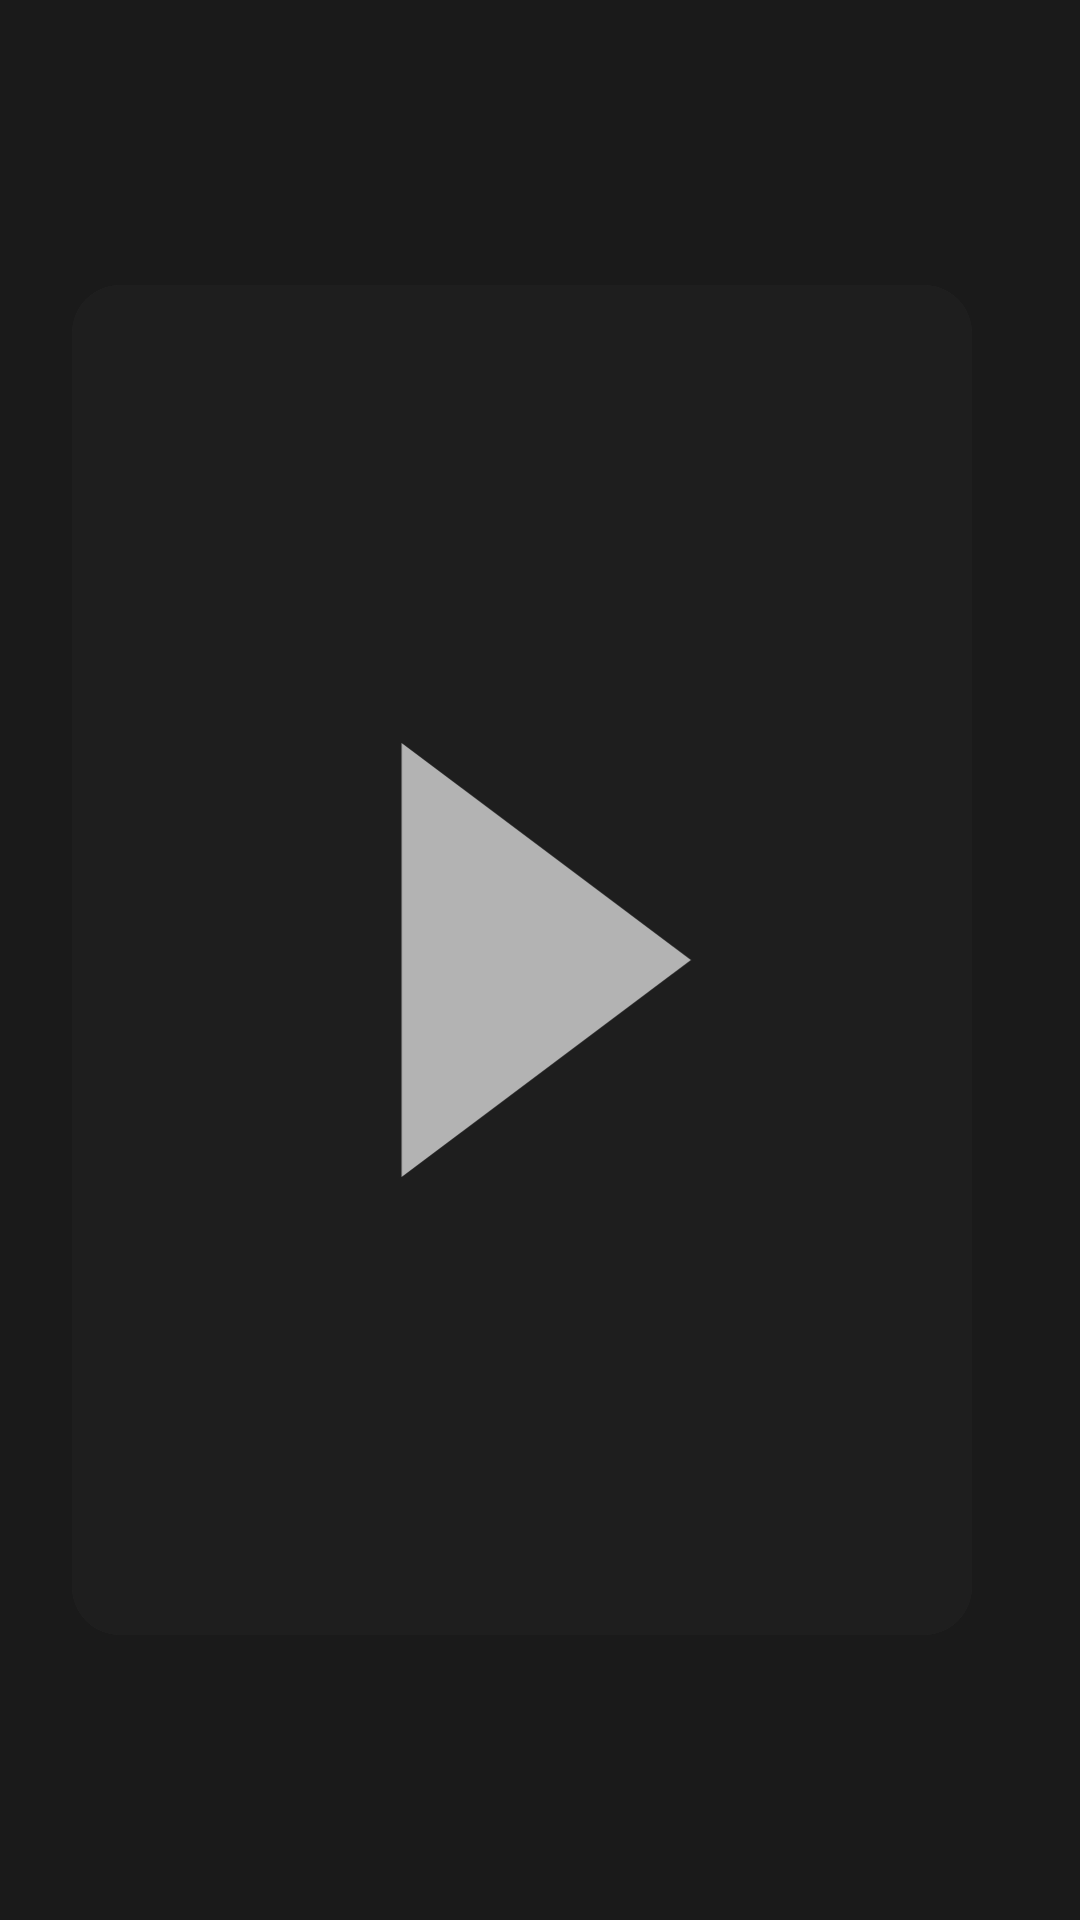

The Android layout XML behind this screen, and the referenced resources:
<!-- AndroidManifest.xml: application theme Theme.SmartStreamTV -->
<!-- res/layout/fragment_media_details_simple.xml -->
<?xml version="1.0" encoding="utf-8"?>
<LinearLayout xmlns:android="http://schemas.android.com/apk/res/android"
    xmlns:app="http://schemas.android.com/apk/res-auto"
    android:layout_width="match_parent"
    android:layout_height="match_parent"
    android:orientation="horizontal"
    android:background="@color/dark_background"
    android:padding="@dimen/tv_padding_large"
    android:gravity="center_vertical">

    
    <androidx.cardview.widget.CardView
        android:layout_width="@dimen/detail_poster_width"
        android:layout_height="@dimen/detail_poster_height"
        app:cardCornerRadius="16dp"
        app:cardElevation="0dp"
        app:cardBackgroundColor="#2A2A2A">

        <ImageView
            android:id="@+id/media_poster"
            android:layout_width="match_parent"
            android:layout_height="match_parent"
            android:scaleType="centerCrop"
            android:src="@drawable/ic_media_placeholder"
            android:contentDescription="@string/media_loading" />
    </androidx.cardview.widget.CardView>

    
    <LinearLayout
        android:layout_width="0dp"
        android:layout_height="wrap_content"
        android:layout_weight="1"
        android:orientation="vertical"
        android:layout_marginStart="@dimen/tv_margin_xlarge"
        android:gravity="center_vertical">

        
        <TextView
            android:id="@+id/media_title"
            android:layout_width="wrap_content"
            android:layout_height="wrap_content"
            android:text="Media Title"
            android:textColor="@color/text_primary"
            android:textSize="36sp"
            android:textStyle="bold"
            android:maxLines="2"
            android:ellipsize="end" />

        
        <TextView
            android:id="@+id/media_duration"
            android:layout_width="wrap_content"
            android:layout_height="wrap_content"
            android:layout_marginTop="@dimen/tv_margin_medium"
            android:text="Duration: 00:00"
            android:textColor="@color/text_gray"
            android:textSize="@dimen/tv_text_size_medium" />

        
        <LinearLayout
            android:layout_width="wrap_content"
            android:layout_height="wrap_content"
            android:layout_marginTop="@dimen/tv_margin_large"
            android:orientation="horizontal">

            
            <Button
                android:id="@+id/btn_play"
                android:layout_width="@dimen/play_button_width"
                android:layout_height="@dimen/play_button_height"
                android:text="@string/play"
                android:textColor="@color/dark_background"
                android:textSize="@dimen/tv_text_size_medium"
                android:textStyle="bold"
                android:background="@drawable/button_play_selector"
                android:gravity="center"
                android:focusable="true" />

            
            <Button
                android:id="@+id/btn_continue"
                android:layout_width="@dimen/play_button_width"
                android:layout_height="@dimen/play_button_height"
                android:layout_marginStart="@dimen/tv_margin_medium"
                android:text="CONTINUE"
                android:textColor="@color/dark_background"
                android:textSize="@dimen/tv_text_size_medium"
                android:textStyle="bold"
                android:background="@drawable/button_continue_selector"
                android:gravity="center"
                android:focusable="true"
                android:visibility="gone" />
        </LinearLayout>
    </LinearLayout>
</LinearLayout>
<!-- resources referenced by this layout -->
<resources>
  <color name="dark_background">#1A1A1A</color>
  <color name="text_gray">#B3B3B3</color>
  <color name="text_primary">#FFFFFF</color>
  <dimen name="detail_poster_height">450dp</dimen>
  <dimen name="detail_poster_width">300dp</dimen>
  <dimen name="play_button_height">60dp</dimen>
  <dimen name="play_button_width">200dp</dimen>
  <dimen name="tv_margin_large">24dp</dimen>
  <dimen name="tv_margin_medium">16dp</dimen>
  <dimen name="tv_margin_xlarge">32dp</dimen>
  <dimen name="tv_padding_large">24dp</dimen>
  <dimen name="tv_text_size_medium">18sp</dimen>
  <!-- drawable button_continue_selector (drawable) -->
  <?xml version="1.0" encoding="utf-8"?>
  <selector xmlns:android="http://schemas.android.com/apk/res/android">
      
      <item android:state_focused="true">
          <shape android:shape="rectangle">
              <solid android:color="#C0FF7F" />
              <corners android:radius="12dp" />
          </shape>
      </item>
  
      
      <item android:state_pressed="true">
          <shape android:shape="rectangle">
              <solid android:color="#8FCC4A" />
              <corners android:radius="12dp" />
          </shape>
      </item>
  
      
      <item>
          <shape android:shape="rectangle">
              <solid android:color="#A8E063" />
              <corners android:radius="12dp" />
          </shape>
      </item>
  </selector>
  <!-- drawable ic_media_placeholder (drawable) -->
  <?xml version="1.0" encoding="utf-8"?>
  <vector xmlns:android="http://schemas.android.com/apk/res/android"
      android:width="200dp"
      android:height="280dp"
      android:viewportWidth="200"
      android:viewportHeight="280">
  
      
      <path
          android:fillColor="@color/tv_card_background"
          android:pathData="M0,0 L200,0 L200,280 L0,280 Z" />
  
      
      <path
          android:fillColor="@color/text_secondary"
          android:pathData="M75,95 L75,185 L135,140 Z" />
  </vector>
  <string name="media_loading">Loading media…</string>
  <string name="play">PLAY</string>
  <style name="Theme.SmartStreamTV" parent="Theme.Leanback">
          
          <item name="colorPrimary">@color/primary</item>
          <item name="colorPrimaryDark">@color/primary_dark</item>
          <item name="colorAccent">@color/accent</item>
  
          
          <item name="android:windowBackground">@color/tv_background</item>
          <item name="android:colorBackground">@color/tv_background</item>
  
          
          <item name="android:textColorPrimary">@color/text_primary</item>
          <item name="android:textColorSecondary">@color/text_secondary</item>
  
          
          <item name="windowActionBar">false</item>
          <item name="windowNoTitle">true</item>
  
          
          <item name="android:windowFullscreen">true</item>
      </style>
  <color name="tv_card_background">#1E1E1E</color>
  <color name="text_secondary">#B3B3B3</color>
  <color name="primary">#1976D2</color>
  <color name="primary_dark">#1565C0</color>
  <color name="accent">#FF5722</color>
  <color name="tv_background">#0F0F0F</color>
</resources>
